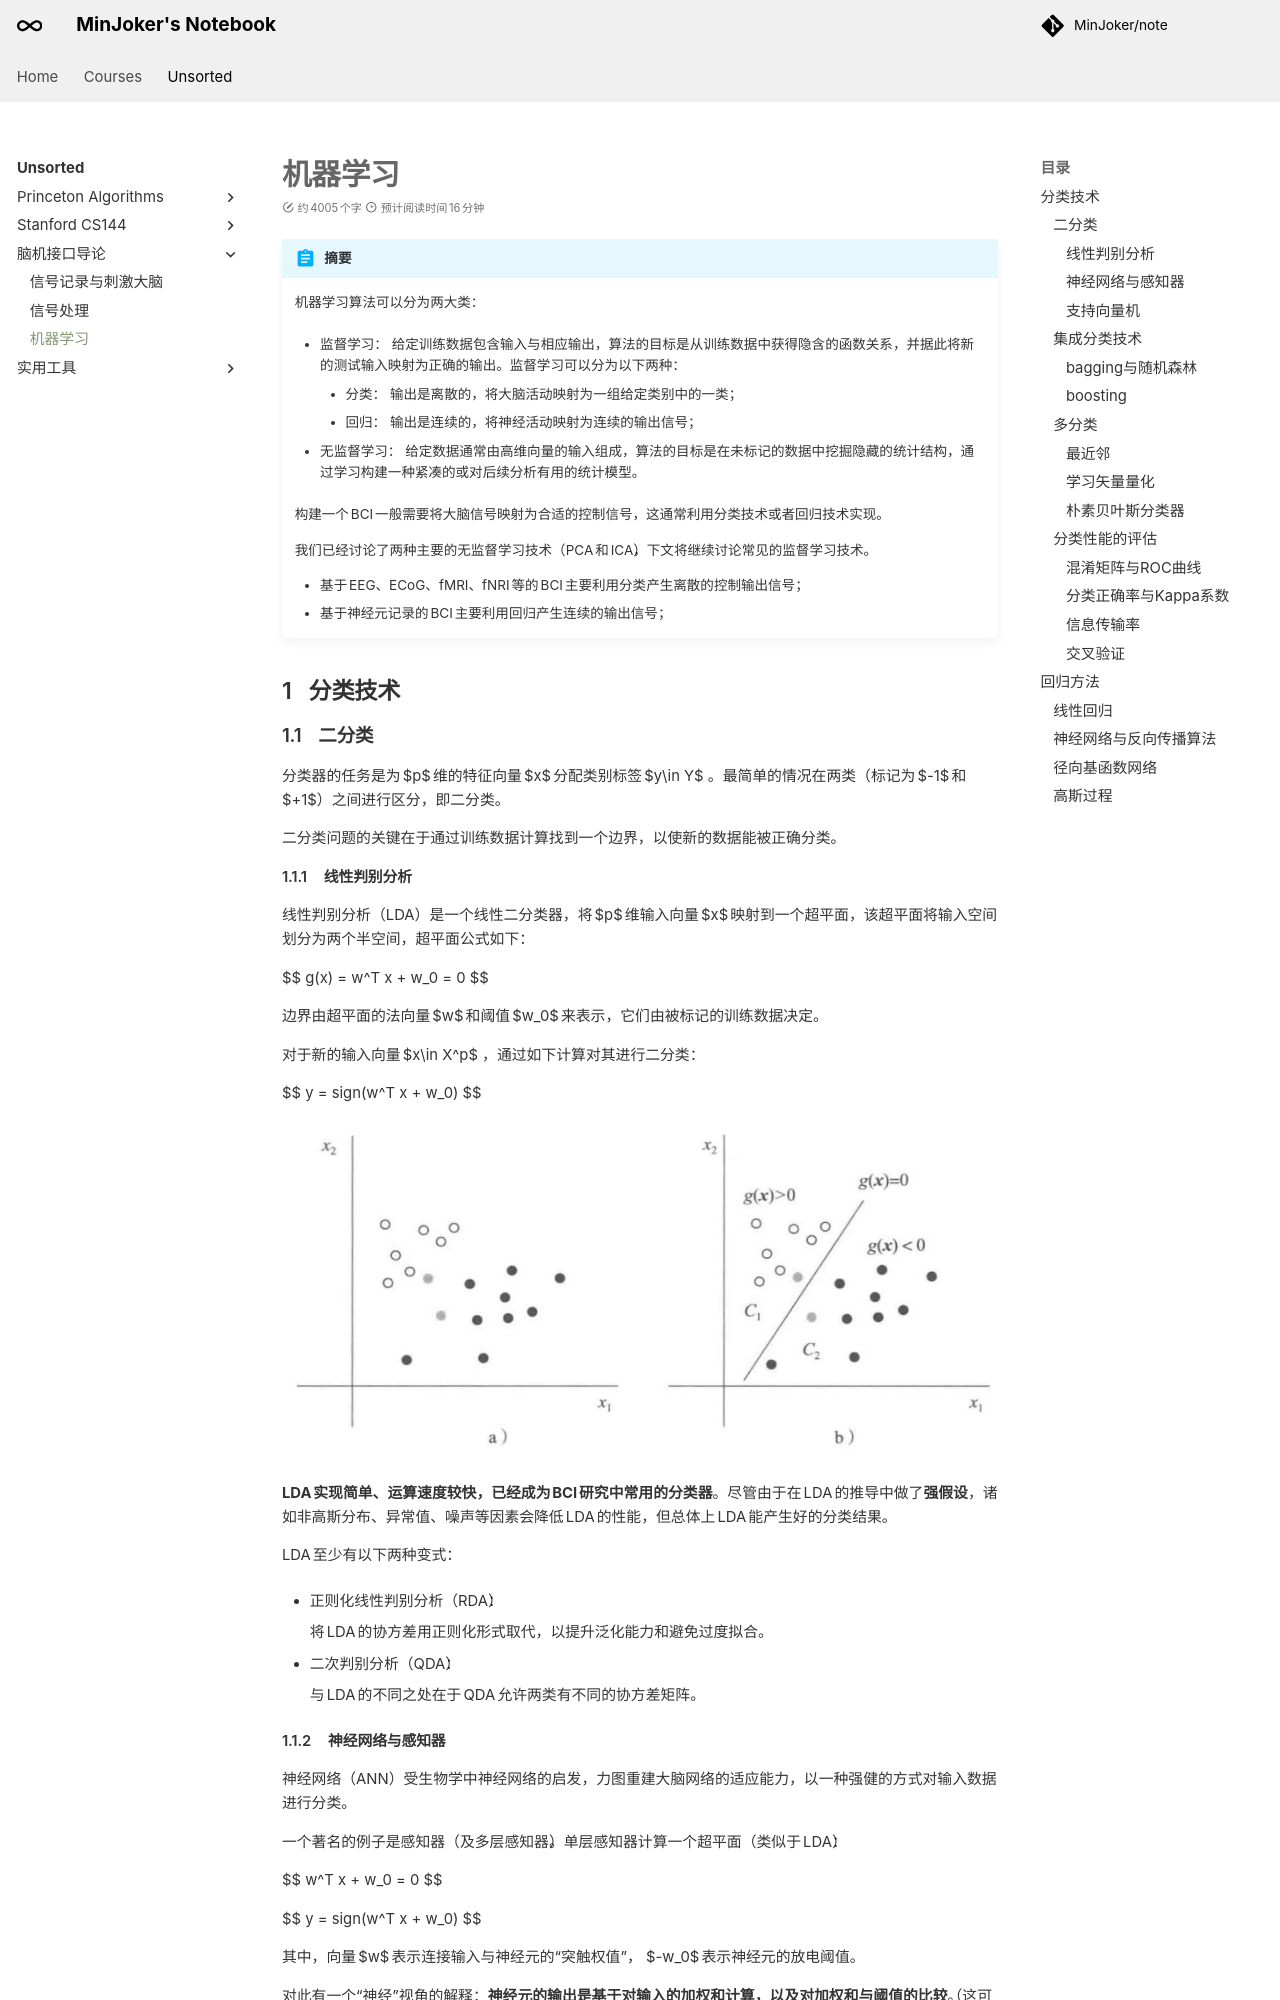

repository: MinJoker/note · page: unsorted/bciai/ch5/index.html · generator: mkdocs

# 机器学习

!!! abstract "摘要"

    机器学习算法可以分为两大类：

    - 监督学习：
    给定训练数据包含输入与相应输出，算法的目标是从训练数据中获得隐含的函数关系，并据此将新的测试输入映射为正确的输出。监督学习可以分为以下两种：
        - 分类：
        输出是离散的，将大脑活动映射为一组给定类别中的一类；
        - 回归：
        输出是连续的，将神经活动映射为连续的输出信号；

    - 无监督学习：
    给定数据通常由高维向量的输入组成，算法的目标是在未标记的数据中挖掘隐藏的统计结构，通过学习构建一种紧凑的或对后续分析有用的统计模型。

    构建一个BCI一般需要将大脑信号映射为合适的控制信号，这通常利用分类技术或者回归技术实现。

    我们已经讨论了两种主要的无监督学习技术（PCA和ICA），下文将继续讨论常见的监督学习技术。

    - 基于EEG、ECoG、fMRI、fNRI等的BCI主要利用分类产生离散的控制输出信号；
    - 基于神经元记录的BCI主要利用回归产生连续的输出信号；

## 分类技术

### 二分类

分类器的任务是为 $p$ 维的特征向量 $x$ 分配类别标签 $y\in Y$ 。最简单的情况在两类（标记为 $-1$ 和 $+1$）之间进行区分，即二分类。

二分类问题的关键在于通过训练数据计算找到一个边界，以使新的数据能被正确分类。

#### 线性判别分析

线性判别分析（LDA）是一个线性二分类器，将 $p$ 维输入向量 $x$ 映射到一个超平面，该超平面将输入空间划分为两个半空间，超平面公式如下：

$$
g(x) = w^T x + w_0 = 0
$$

边界由超平面的法向量 $w$ 和阈值 $w_0$ 来表示，它们由被标记的训练数据决定。

对于新的输入向量 $x\in X^p$ ，通过如下计算对其进行二分类：

$$
y = sign(w^T x + w_0)
$$

![二分类的线性判别分析](/assets/images/bci/bciai/7.jpg "二分类的线性判别分析")

**LDA实现简单、运算速度较快，已经成为BCI研究中常用的分类器**。尽管由于在LDA的推导中做了**强假设**，诸如非高斯分布、异常值、噪声等因素会降低LDA的性能，但总体上LDA能产生好的分类结果。

LDA至少有以下两种变式：

- 正则化线性判别分析（RDA）：

    将LDA的协方差用正则化形式取代，以提升泛化能力和避免过度拟合。

- 二次判别分析（QDA）：

    与LDA的不同之处在于QDA允许两类有不同的协方差矩阵。

#### 神经网络与感知器

神经网络（ANN）受生物学中神经网络的启发，力图重建大脑网络的适应能力，以一种强健的方式对输入数据进行分类。

一个著名的例子是感知器（及多层感知器）。单层感知器计算一个超平面（类似于LDA）：

$$
w^T x + w_0 = 0
$$

$$
y = sign(w^T x + w_0)
$$

其中，向量 $w$ 表示连接输入与神经元的“突触权值”， $-w_0$ 表示神经元的放电阈值。

对此有一个“神经”视角的解释：**神经元的输出是基于对输入的加权和计算，以及对加权和与阈值的比较**。（这可视为产生锋电位阈值模型的一种简化形式）

感知器和LDA不同之处在于权值和阈值参数如何适应输入。受生物学启发，感知器以在线的方式调节其参数：给定一个输入 $x$ 和期望的输出 $y^d$ ，如果输出误差 $y-y^d$ 为正，那么正输入的权值减小，负输入的权值增大，并且阈值增大。**这种“学习”规则的净效应是减少将来类似输入所产生的输出误差**。

**多层感知器是感知器的非线性推广**，其使用`sigmoid`软阈值非线性函数，而不是使用硬阈值非线性函数来表示它们的神经单元：

$$
y = sigmoid(w^T x + w_0)
$$

sigmoid函数的输出是0~1之间的数字，其值接近于0则表示属于类型1，接近于1则表示属于类型2 。关于sigmoid以及神经网络的更多内容，参见下文“神经网络与反向传播算法”部分。
